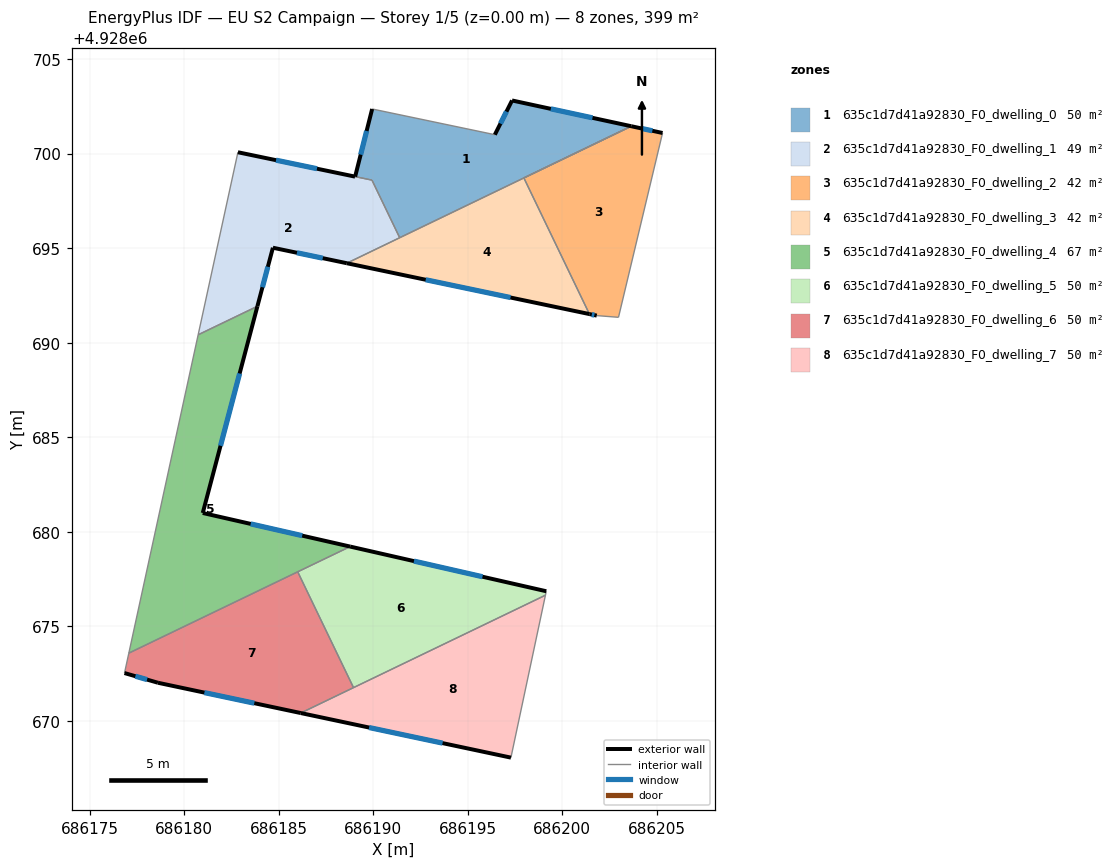
=== STOREY PLAN SPEC (per zone: floor XY polygon, exterior-wall plan segments, windows/doors) ===
zone 1: 635c1d7d41a92830_F0_dwelling_0  (50.4 m²)
  floor: (686203.65, 4928701.45) (686191.41, 4928695.55) (686189.94, 4928698.60) (686189.05, 4928698.78) (686189.95, 4928702.36) (686196.44, 4928701.00) (686197.35, 4928702.81)
  exterior wall: (686189.95, 4928702.36) – (686189.05, 4928698.78)  [3.7 m]
    window: (686189.66, 4928701.20) – (686189.34, 4928699.95)  [1.4 m²]
  exterior wall: (686197.35, 4928702.81) – (686196.44, 4928701.00)  [2.0 m]
    window: (686197.05, 4928702.22) – (686196.73, 4928701.59)  [0.7 m²]
  exterior wall: (686203.65, 4928701.45) – (686197.35, 4928702.81)  [6.5 m]
    window: (686201.60, 4928701.89) – (686199.40, 4928702.37)  [2.4 m²]
  interior walls: 4
zone 2: 635c1d7d41a92830_F0_dwelling_1  (49.4 m²)
  floor: (686189.94, 4928698.60) (686191.41, 4928695.55) (686188.61, 4928694.20) (686184.70, 4928695.02) (686183.88, 4928691.93) (686180.75, 4928690.42) (686182.85, 4928700.07)
  exterior wall: (686189.04, 4928698.78) – (686182.85, 4928700.07)  [6.3 m]
    window: (686187.03, 4928699.20) – (686184.86, 4928699.65)  [2.3 m²]
  exterior wall: (686184.70, 4928695.02) – (686188.61, 4928694.20)  [4.0 m]
    window: (686185.97, 4928694.76) – (686187.34, 4928694.47)  [1.5 m²]
  exterior wall: (686183.88, 4928691.93) – (686184.70, 4928695.02)  [3.2 m]
    window: (686184.15, 4928692.93) – (686184.43, 4928694.02)  [1.2 m²]
  interior walls: 5
zone 3: 635c1d7d41a92830_F0_dwelling_2  (41.5 m²)
  floor: (686205.31, 4928701.09) (686202.98, 4928691.34) (686201.83, 4928691.43) (686201.44, 4928691.51) (686197.97, 4928698.71) (686203.65, 4928701.45)
  exterior wall: (686201.44, 4928691.51) – (686201.83, 4928691.43)  [0.4 m]
    window: (686201.57, 4928691.49) – (686201.70, 4928691.46)  [0.1 m²]
  exterior wall: (686205.31, 4928701.09) – (686203.65, 4928701.45)  [1.7 m]
    window: (686204.77, 4928701.21) – (686204.19, 4928701.33)  [0.6 m²]
  interior walls: 4
zone 4: 635c1d7d41a92830_F0_dwelling_3  (41.5 m²)
  floor: (686197.97, 4928698.71) (686201.44, 4928691.51) (686188.61, 4928694.20)
  exterior wall: (686188.61, 4928694.20) – (686201.44, 4928691.51)  [13.1 m]
    window: (686192.78, 4928693.33) – (686197.27, 4928692.39)  [4.8 m²]
  interior walls: 4
zone 5: 635c1d7d41a92830_F0_dwelling_4  (66.7 m²)
  floor: (686183.88, 4928691.93) (686180.99, 4928680.99) (686188.79, 4928679.22) (686177.08, 4928673.58) (686180.75, 4928690.42)
  exterior wall: (686180.99, 4928680.99) – (686183.88, 4928691.93)  [11.3 m]
    window: (686181.93, 4928684.55) – (686182.94, 4928688.37)  [4.1 m²]
  exterior wall: (686188.79, 4928679.22) – (686180.99, 4928680.99)  [8.0 m]
    window: (686186.25, 4928679.79) – (686183.52, 4928680.42)  [2.9 m²]
  interior walls: 4
zone 6: 635c1d7d41a92830_F0_dwelling_5  (49.9 m²)
  floor: (686199.16, 4928676.85) (686199.11, 4928676.64) (686188.96, 4928671.75) (686186.01, 4928677.88) (686188.79, 4928679.22)
  exterior wall: (686199.16, 4928676.85) – (686188.79, 4928679.22)  [10.6 m]
    window: (686195.79, 4928677.62) – (686192.16, 4928678.45)  [3.9 m²]
  interior walls: 4
zone 7: 635c1d7d41a92830_F0_dwelling_6  (49.9 m²)
  floor: (686186.01, 4928677.88) (686188.96, 4928671.75) (686186.17, 4928670.41) (686178.62, 4928672.01) (686176.85, 4928672.53) (686177.08, 4928673.58)
  exterior wall: (686178.62, 4928672.01) – (686186.17, 4928670.41)  [7.7 m]
    window: (686181.08, 4928671.49) – (686183.72, 4928670.93)  [2.8 m²]
  exterior wall: (686176.85, 4928672.53) – (686178.62, 4928672.01)  [1.8 m]
    window: (686177.43, 4928672.36) – (686178.04, 4928672.18)  [0.7 m²]
  interior walls: 4
zone 8: 635c1d7d41a92830_F0_dwelling_7  (49.9 m²)
  floor: (686199.11, 4928676.64) (686197.29, 4928668.05) (686186.17, 4928670.41)
  exterior wall: (686186.17, 4928670.41) – (686197.29, 4928668.05)  [11.4 m]
    window: (686189.79, 4928669.64) – (686193.67, 4928668.82)  [4.2 m²]
  interior walls: 3

=== DERIVED (storey summary) ===
Building: EU S2 Campaign
Storey: 1 of 5  (floor level z = 0.00 m)
Storey gross floor area: 399.3 m²
Zones on this storey: 8
  - 635c1d7d41a92830_F0_dwelling_0: floor 50.4 m²; exterior wall 12.2 m (36.5 m²); 3 window(s) 4.5 m²; WWR 12.2%
  - 635c1d7d41a92830_F0_dwelling_1: floor 49.4 m²; exterior wall 13.5 m (40.6 m²); 3 window(s) 5.0 m²; WWR 12.2%
  - 635c1d7d41a92830_F0_dwelling_2: floor 41.5 m²; exterior wall 2.1 m (6.3 m²); 2 window(s) 0.8 m²; WWR 12.2%
  - 635c1d7d41a92830_F0_dwelling_3: floor 41.5 m²; exterior wall 13.1 m (39.3 m²); 1 window(s) 4.8 m²; WWR 12.2%
  - 635c1d7d41a92830_F0_dwelling_4: floor 66.7 m²; exterior wall 19.3 m (57.9 m²); 2 window(s) 7.1 m²; WWR 12.2%
  - 635c1d7d41a92830_F0_dwelling_5: floor 49.9 m²; exterior wall 10.6 m (31.9 m²); 1 window(s) 3.9 m²; WWR 12.2%
  - 635c1d7d41a92830_F0_dwelling_6: floor 49.9 m²; exterior wall 9.6 m (28.7 m²); 2 window(s) 3.5 m²; WWR 12.2%
  - 635c1d7d41a92830_F0_dwelling_7: floor 49.9 m²; exterior wall 11.4 m (34.1 m²); 1 window(s) 4.2 m²; WWR 12.2%
Zone adjacency (shared interzone walls):
  - 635c1d7d41a92830_F0_dwelling_0 ↔ 635c1d7d41a92830_F0_dwelling_1
  - 635c1d7d41a92830_F0_dwelling_0 ↔ 635c1d7d41a92830_F0_dwelling_3
  - 635c1d7d41a92830_F0_dwelling_1 ↔ 635c1d7d41a92830_F0_dwelling_3
  - 635c1d7d41a92830_F0_dwelling_1 ↔ 635c1d7d41a92830_F0_dwelling_4
  - 635c1d7d41a92830_F0_dwelling_2 ↔ 635c1d7d41a92830_F0_dwelling_3
  - 635c1d7d41a92830_F0_dwelling_4 ↔ 635c1d7d41a92830_F0_dwelling_5
  - 635c1d7d41a92830_F0_dwelling_4 ↔ 635c1d7d41a92830_F0_dwelling_6
  - 635c1d7d41a92830_F0_dwelling_5 ↔ 635c1d7d41a92830_F0_dwelling_6
  - 635c1d7d41a92830_F0_dwelling_5 ↔ 635c1d7d41a92830_F0_dwelling_7
  - 635c1d7d41a92830_F0_dwelling_6 ↔ 635c1d7d41a92830_F0_dwelling_7